Run: headless pygame with SDL's dummy video driver; simulated clock (each Clock.tick advances the game by its frame time, no real sleeping); random seed 0; keys injected as events and as key.get_pressed() state; mouse plan: one left click at the window centre at the start of phase 2, then a move to the lower-right quarter at the start of phase 3.
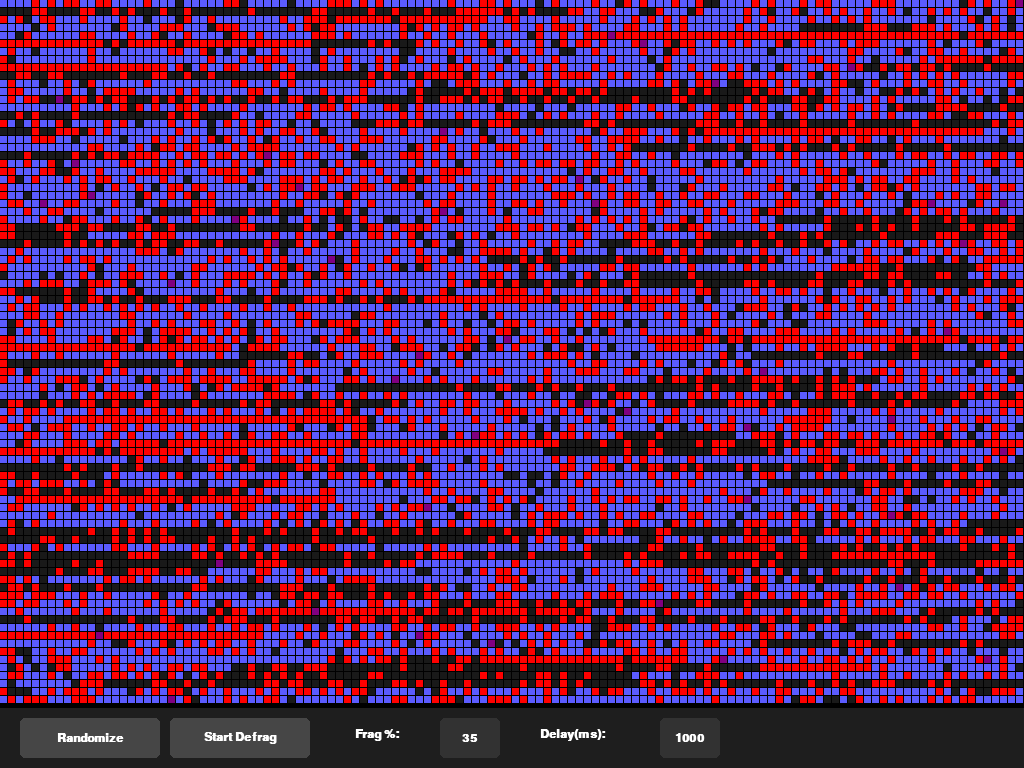
Frame 1 of 4 · flips 1–60 · no input
Frame 2 of 4 · flips 61–180 · clicked the window centre · tapped SPACE, RETURN · held RIGHT (→), D · screen unchanged from frame 1, image omitted
Frame 3 of 4 · flips 181–300 · moved the mouse to the lower-right quarter · held DOWN (↓), S · screen unchanged from frame 2, image omitted
Frame 4 of 4 · flips 301–420 · held LEFT (←), A, UP (↑), W · screen unchanged from frame 3, image omitted

The pygame program that drew these frames:

import pygame
import random
import sys

# --- CONFIGURATION & COLORS ---
CELL_SIZE = 8  
FPS = 60
UI_HEIGHT = 60 

# Grid Color Palette
COLOR_BG = (0, 0, 0)                 
COLOR_UNFRAGMENTED = (91, 91, 255)   
COLOR_FRAGMENTED = (255, 0, 0)      
COLOR_EMPTY = (25, 25, 25)           
COLOR_READING = (255, 255, 0)        
COLOR_WRITING = (0, 255, 0)          
COLOR_SYSTEM = (128, 0, 128)         

# UI Color Palette
COLOR_UI_BG = (30, 30, 30)
COLOR_BTN = (70, 70, 70)
COLOR_BTN_HOVER = (100, 100, 100)
COLOR_TEXT = (255, 255, 255)
COLOR_INPUT_INACTIVE = (50, 50, 50)
COLOR_INPUT_ACTIVE = (200, 200, 200)
COLOR_INPUT_TEXT_ACTIVE = (0, 0, 0)

# --- CORE APPLICATION ---
class DefragVisualizer:
    def __init__(self):
        pygame.init()
        pygame.font.init()
        pygame.mouse.set_visible(True) 
        
        self.screen = pygame.display.set_mode((0, 0), pygame.FULLSCREEN | pygame.DOUBLEBUF)
        self.width, self.height = self.screen.get_size()
        
        self.cols = self.width // CELL_SIZE
        self.rows = (self.height - UI_HEIGHT) // CELL_SIZE 
        self.total_cells = self.cols * self.rows
        
        self.font = pygame.font.SysFont("consolas", 18, bold=True)
        self.linear_grid = []
        self.clock = pygame.time.Clock()
        
        # UI State Variables
        self.delay_ms = 1000
        self.speed_text = str(self.delay_ms)
        self.input_speed_active = False
        
        self.frag_percent = 35 
        self.frag_text = str(self.frag_percent)
        self.input_frag_active = False
        
        # Defrag State Variables
        self.is_defragging = False
        self.state = "FIND_TARGETS"
        self.write_index = 0
        self.read_index = 0
        self.last_action_time = 0
        
        self.active_reads = []
        self.active_writes = []
        
        # Fixed UI Element Coordinates 
        ui_y = self.height - UI_HEIGHT + 10
        self.btn_randomize = pygame.Rect(20, ui_y, 140, 40)
        self.btn_start = pygame.Rect(170, ui_y, 140, 40)
        self.input_frag = pygame.Rect(440, ui_y, 60, 40) 
        self.input_speed = pygame.Rect(660, ui_y, 60, 40) 
        
        self.generate_seed()

    def generate_seed(self):
        self.linear_grid = []
        self.is_defragging = False
        self.state = "FIND_TARGETS"
        self.write_index = 0
        self.read_index = 0
        self.last_action_time = 0
        self.active_reads = []
        self.active_writes = []
        
        while len(self.linear_grid) < self.total_cells:
            state_choice = random.choices(
                [COLOR_EMPTY, COLOR_UNFRAGMENTED, COLOR_FRAGMENTED], 
                weights=[35, 55, 10], k=1)[0]
            
            if state_choice == COLOR_UNFRAGMENTED:
                chunk_size = random.randint(20, 150) 
            elif state_choice == COLOR_EMPTY:
                chunk_size = random.randint(5, 80)   
            else:
                chunk_size = random.randint(1, 50)   
                
            self.linear_grid.extend([state_choice] * chunk_size)
            
        self.linear_grid = self.linear_grid[:self.total_cells]
        
        chaos_chance = self.frag_percent / 100.0
        
        for i in range(self.total_cells):
            if random.random() < chaos_chance: 
                self.linear_grid[i] = random.choices([COLOR_FRAGMENTED, COLOR_EMPTY], weights=[80, 20])[0]
            elif random.random() < 0.005:
                self.linear_grid[i] = COLOR_SYSTEM

    def defrag_step(self):
        if not self.is_defragging or self.state == "DONE":
            return

        current_time = pygame.time.get_ticks()
        
        if current_time - self.last_action_time < self.delay_ms:
            return

        if self.state == "FIND_TARGETS":
            # 1. Find the next spot that needs fixing (Empty gap OR Fragmented data)
            while self.write_index < self.total_cells and self.linear_grid[self.write_index] in [COLOR_UNFRAGMENTED, COLOR_SYSTEM]:
                self.write_index += 1
                
            if self.write_index >= self.total_cells:
                self.state = "DONE"
                return

            # BRANCH A: IN-PLACE HEALING
            # If the spot we stopped on is fragmented data, we fix it where it sits.
            if self.linear_grid[self.write_index] == COLOR_FRAGMENTED:
                chunk_len = random.randint(1, 10)
                self.active_reads = []
                self.active_writes = []
                
                temp_idx = self.write_index
                for _ in range(chunk_len):
                    if temp_idx < self.total_cells and self.linear_grid[temp_idx] == COLOR_FRAGMENTED:
                        self.active_reads.append(temp_idx)
                        self.active_writes.append(temp_idx) # Write exactly where we read
                        temp_idx += 1
                    else:
                        break
                        
                if self.active_reads:
                    self.state = "READING"
                    return # Exit here so we don't run the gap-filling logic below
                
            # BRANCH B: GAP FILLING
            # If the spot wasn't fragmented, it must be empty. Find data further down to pull into it.
            self.read_index = max(self.read_index, self.write_index + 1)
            while self.read_index < self.total_cells and self.linear_grid[self.read_index] in [COLOR_EMPTY, COLOR_SYSTEM]:
                self.read_index += 1
                
            if self.read_index >= self.total_cells:
                self.state = "DONE"
                return

            chunk_len = random.randint(1, 10)
            self.active_reads = []
            self.active_writes = []
            
            temp_read = self.read_index
            temp_write = self.write_index
            
            for _ in range(chunk_len):
                if temp_read < self.total_cells and temp_write < self.total_cells:
                    if self.linear_grid[temp_read] not in [COLOR_EMPTY, COLOR_SYSTEM] and self.linear_grid[temp_write] == COLOR_EMPTY:
                        self.active_reads.append(temp_read)
                        self.active_writes.append(temp_write)
                        temp_read += 1
                        temp_write += 1
                    else:
                        break 
                        
            if self.active_reads:
                self.state = "READING"

        elif self.state == "READING":
            for idx in self.active_reads:
                self.linear_grid[idx] = COLOR_READING
            self.state = "WRITING"
            self.last_action_time = current_time 

        elif self.state == "WRITING":
            # Modified to ensure we don't accidentally erase a block during an in-place heal
            for idx in self.active_reads:
                if idx not in self.active_writes:
                    self.linear_grid[idx] = COLOR_EMPTY
                    
            for idx in self.active_writes:
                self.linear_grid[idx] = COLOR_WRITING
                
            self.state = "CLEANUP"
            self.last_action_time = current_time 

        elif self.state == "CLEANUP":
            for idx in self.active_writes:
                self.linear_grid[idx] = COLOR_UNFRAGMENTED
            
            self.write_index = self.active_writes[-1] + 1
            self.read_index = self.active_reads[-1] + 1
            
            self.state = "FIND_TARGETS"
            self.last_action_time = current_time

    def draw_text_center(self, text, rect, color):
        text_surface = self.font.render(text, True, color)
        text_rect = text_surface.get_rect(center=rect.center)
        self.screen.blit(text_surface, text_rect)

    def draw_ui(self):
        pygame.draw.rect(self.screen, COLOR_UI_BG, (0, self.height - UI_HEIGHT, self.width, UI_HEIGHT))
        
        mouse_pos = pygame.mouse.get_pos()
        
        color_rand = COLOR_BTN_HOVER if self.btn_randomize.collidepoint(mouse_pos) else COLOR_BTN
        pygame.draw.rect(self.screen, color_rand, self.btn_randomize, border_radius=5)
        self.draw_text_center("Randomize", self.btn_randomize, COLOR_TEXT)
        
        color_start = COLOR_BTN_HOVER if self.btn_start.collidepoint(mouse_pos) else COLOR_BTN
        pygame.draw.rect(self.screen, color_start, self.btn_start, border_radius=5)
        self.draw_text_center("Start Defrag", self.btn_start, COLOR_TEXT)
        
        label_frag = self.font.render("Frag %:", True, COLOR_TEXT)
        self.screen.blit(label_frag, (self.input_frag.x - 85, self.input_frag.y + 10))
        
        frag_bg = COLOR_INPUT_ACTIVE if self.input_frag_active else COLOR_INPUT_INACTIVE
        frag_text_color = COLOR_INPUT_TEXT_ACTIVE if self.input_frag_active else COLOR_TEXT
        
        pygame.draw.rect(self.screen, frag_bg, self.input_frag, border_radius=5)
        self.draw_text_center(self.frag_text, self.input_frag, frag_text_color)
        
        label_speed = self.font.render("Delay(ms):", True, COLOR_TEXT)
        self.screen.blit(label_speed, (self.input_speed.x - 120, self.input_speed.y + 10))
        
        speed_bg = COLOR_INPUT_ACTIVE if self.input_speed_active else COLOR_INPUT_INACTIVE
        speed_text_color = COLOR_INPUT_TEXT_ACTIVE if self.input_speed_active else COLOR_TEXT
        
        pygame.draw.rect(self.screen, speed_bg, self.input_speed, border_radius=5)
        self.draw_text_center(self.speed_text, self.input_speed, speed_text_color)

    def draw_grid(self):
        self.screen.fill(COLOR_BG)
        for i, color in enumerate(self.linear_grid):
            x = (i % self.cols) * CELL_SIZE
            y = (i // self.cols) * CELL_SIZE
            rect = pygame.Rect(x, y, CELL_SIZE - 1, CELL_SIZE - 1)
            pygame.draw.rect(self.screen, color, rect)

    def run(self):
        running = True
        while running:
            for event in pygame.event.get():
                if event.type == pygame.QUIT:
                    running = False
                if event.type == pygame.KEYDOWN and event.key == pygame.K_ESCAPE:
                    running = False
                    
                if event.type == pygame.MOUSEBUTTONDOWN:
                    if self.btn_randomize.collidepoint(event.pos):
                        self.generate_seed()
                    if self.btn_start.collidepoint(event.pos):
                        self.is_defragging = True
                    
                    self.input_speed_active = self.input_speed.collidepoint(event.pos)
                    self.input_frag_active = self.input_frag.collidepoint(event.pos)

                if event.type == pygame.KEYDOWN:
                    if self.input_speed_active:
                        if event.key == pygame.K_BACKSPACE:
                            self.speed_text = self.speed_text[:-1]
                        elif event.unicode.isnumeric():
                            if len(self.speed_text) < 4: 
                                self.speed_text += event.unicode
                        self.delay_ms = int(self.speed_text) if self.speed_text else 0
                        
                    elif self.input_frag_active:
                        if event.key == pygame.K_BACKSPACE:
                            self.frag_text = self.frag_text[:-1]
                        elif event.unicode.isnumeric():
                            if len(self.frag_text) < 3: 
                                self.frag_text += event.unicode
                                
                        raw_frag = int(self.frag_text) if self.frag_text else 0
                        self.frag_percent = min(raw_frag, 100)
                        
                        if raw_frag > 100:
                            self.frag_text = "100"

            self.defrag_step()
            self.draw_grid()
            self.draw_ui()
            pygame.display.flip()
            self.clock.tick(FPS)

        pygame.quit()
        sys.exit()

if __name__ == "__main__":
    app = DefragVisualizer()
    app.run()
